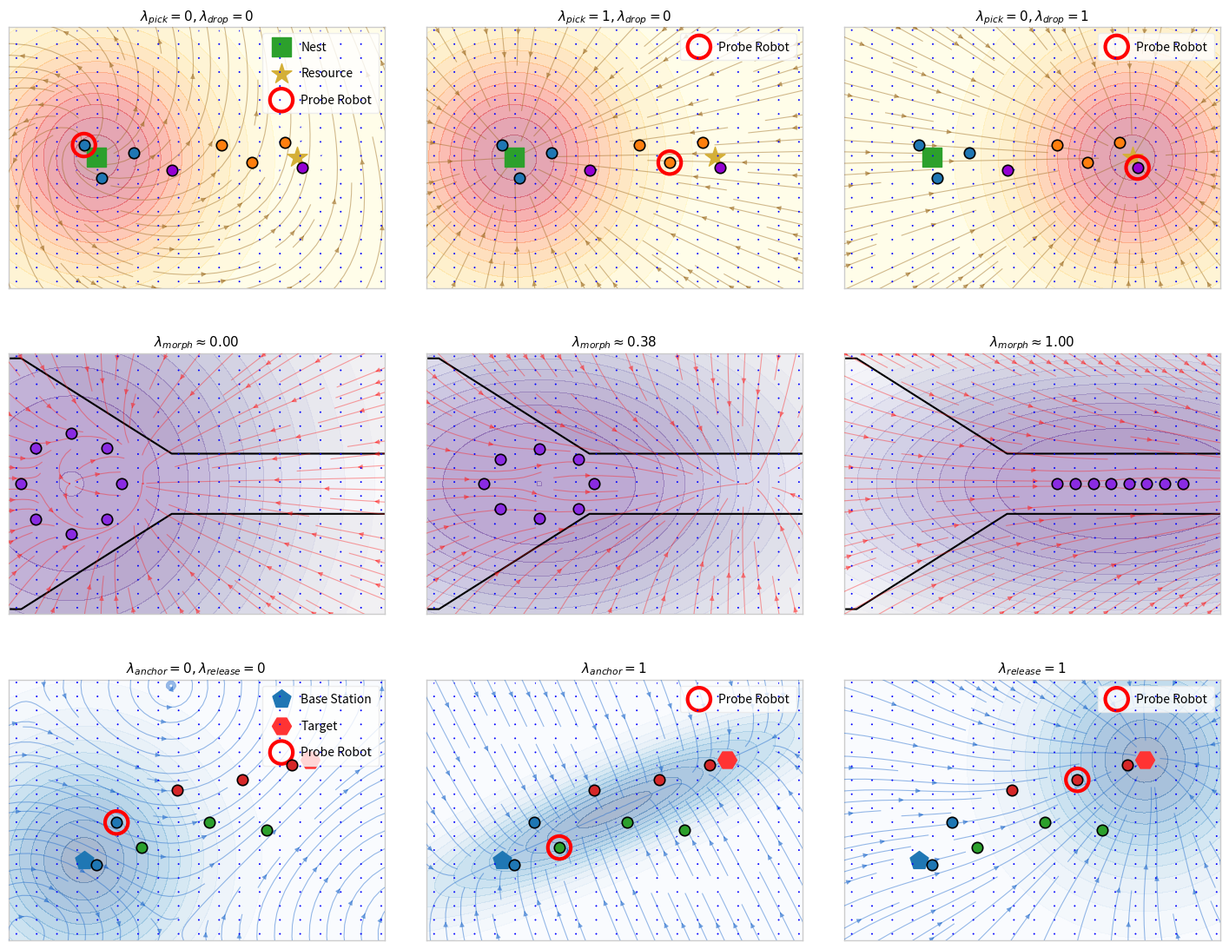

Python code for this plot:
import numpy as np
import matplotlib.pyplot as plt
import matplotlib.gridspec as gridspec
import os

plt.rcParams['pdf.fonttype'] = 42 
plt.rcParams['ps.fonttype'] = 42
plt.rcParams['font.family'] = 'sans-serif'


R0 = 0.2

def get_corridor_geometry(px):
    if px < -0.7: 
        return 0.5
    elif -0.7 <= px < -0.1: 
        return 0.5 + (px + 0.7)/0.6 * (0.12 - 0.5)
    elif -0.1 <= px < 0.6: 
        return 0.12
    elif 0.6 <= px < 0.9:
        return 0.12 + (px - 0.6)/0.3 * (0.5 - 0.12)
    else: 
        return 0.5

def compute_reaction_advection_field(X, Y, task_idx, phase_idx):

    if task_idx == 0: # 任务一：群体觅食
        r_nest = np.array([-0.4, 0.0])
        r_food = np.array([0.4, 0.0])
        
        if phase_idx == 0: 
            U = -0.08 * Y + 0.03 * np.cos(3*X)
            V = 0.08 * (X - r_nest[0]) + 0.03 * np.sin(3*Y)
            rho = np.exp(-5 * ((X - r_nest[0])**2 + (Y - r_nest[1])**2))
        elif phase_idx == 1: 
            dx, dy = r_nest[0] - X, r_nest[1] - Y
            dist = np.sqrt(dx**2 + dy**2) + 1e-6
            U = 0.12 * (dx / dist)
            V = 0.12 * (dy / dist)
            rho = np.exp(-5 * ((X - r_nest[0])**2 + (Y - r_nest[1])**2))
        else: 
            dx, dy = r_food[0] - X, r_food[1] - Y
            dist = np.sqrt(dx**2 + dy**2) + 1e-6
            U = 0.12 * (dx / dist)
            V = 0.12 * (dy / dist)
            rho = np.exp(-5 * ((X - r_food[0])**2 + (Y - r_food[1])**2))
            
    elif task_idx == 1: # 任务二：自适应编队
        centers = [[-0.5, 0.0], [-0.30, 0.0], [0.35, 0.0]]
        w_shapes = [0.12, 0.08, 0.04]
        w_flows = [0.01, 0.05, 0.12]
        betas = [1.0, 2.5, 5.0]
        
        centroid = centers[phase_idx]
        ws, wf, bt = w_shapes[phase_idx], w_flows[phase_idx], betas[phase_idx]
        
        dx, dy = X - centroid[0], Y - centroid[1]
        dw = np.sqrt(dx**2 + bt * dy**2) + 1e-6
        U = -ws * ((dw - R0)/dw) * dx + wf
        V = -ws * ((dw - R0)/dw) * (bt * dy)
        rho = np.exp(-15 * ws * (dw - R0)**2)
        
    else: # 任务三：目标救援
        r_base = np.array([-0.45, -0.2])
        r_target = np.array([0.45, 0.2])
        
        if phase_idx == 0: 
            U = 0.05 * np.cos(4*Y) + 0.02
            V = 0.05 * np.sin(4*X) + 0.02
            rho = np.exp(-5 * ((X - r_base[0])**2 + (Y - r_base[1])**2))
        elif phase_idx == 1:
            u_x = 0.9 / np.sqrt(0.97)
            u_y = 0.4 / np.sqrt(0.97)
            X_rot = X * u_x + Y * u_y
            Y_rot = -X * u_y + Y * u_x
            
            U = -0.05 * (2.0 * X_rot * u_x - 30.0 * Y_rot * u_y)
            V = -0.05 * (2.0 * X_rot * u_y + 30.0 * Y_rot * u_x)
            
            rho = np.exp(-1.5 * X_rot**2 - 35.0 * Y_rot**2)
        else: 
            dx, dy = r_target[0] - X, r_target[1] - Y
            dist = np.sqrt(dx**2 + dy**2) + 1e-6
            U = 0.11 * (dx / dist) + 0.02 * np.cos(4*Y)
            V = 0.11 * (dy / dist) + 0.02 * np.sin(4*X)
            rho = np.exp(-5 * ((X - r_target[0])**2 + (Y - r_target[1])**2))
            
    return U, V, rho

def compute_diffusion_field(X, Y, agent_pos, task_idx, phase_idx):

    if task_idx == 0:
        kd = 0.12 if phase_idx == 0 else 0.03
    elif task_idx == 1:
        kd = 0.03
    else:
        kd = 0.12 if phase_idx == 1 else 0.04 
        
    u_d = np.zeros_like(X)
    v_d = np.zeros_like(Y)
    
    for i in range(X.shape[0]):
        for j in range(X.shape[1]):
            px, py = X[i,j], Y[i,j]
            
            if task_idx == 1:
                hw = get_corridor_geometry(px)
                dist_top = hw - py
                dist_bottom = py - (-hw)
                if 0 < dist_top < 0.15: v_d[i,j] -= (0.15 - dist_top) * 6.0
                if 0 < dist_bottom < 0.15: v_d[i,j] += (0.15 - dist_bottom) * 6.0
            else:
                dist_top = 0.55 - py
                dist_bottom = py - (-0.55)
                if 0 < dist_top < 0.15: v_d[i,j] -= (0.15 - dist_top) * 5.0
                if 0 < dist_bottom < 0.15: v_d[i,j] += (0.15 - dist_bottom) * 5.0
                    
            for ax_p, ay_p in agent_pos:
                dist_a = np.sqrt((px - ax_p)**2 + (py - ay_p)**2)
                if 0.02 < dist_a < 0.2:
                    u_d[i,j] += ((px - ax_p) / dist_a) * (0.2 - dist_a) * 4.0
                    v_d[i,j] += ((py - ay_p) / dist_a) * (0.2 - dist_a) * 4.0
                    
    return u_d * kd, v_d * kd

FORAGING_AGENTS_POS = np.array([
    [-0.45, 0.05], [-0.38, -0.08], [-0.25, 0.02], [-0.10, -0.05],
    [0.10, 0.05], [0.22, -0.02], [0.35, 0.06], [0.42, -0.04]
])
FORAGING_AGENTS_STATES = [0, 0, 0, 2, 1, 1, 1, 2] # 0: 探索(蓝), 1: 搬运(橙), 2: 靠近(紫)

RESCUE_AGENTS_POS = np.array([
    [-0.40, -0.22],  # 靠近 base 区域
    [-0.32, -0.05],  # 探索态
    [-0.22, -0.15],  # 中继态 1 (探测对象)
    [-0.08, 0.08],   # 响应态
    [0.05, -0.05],   # 中继态 2
    [0.18, 0.12],    # 响应态 (探测对象)
    [0.28, -0.08],   # 中继态 3
    [0.38, 0.18]     # 响应态
])
RESCUE_AGENTS_STATES = [0, 0, 1, 2, 1, 2, 1, 2] # 0: 搜索态(蓝圆), 1: 中继态(绿圆), 2: 响应态(红圆)

def get_perception_agents(task_idx, phase_idx):
    if task_idx == 0:
        probe_indices = [0, 5, 7] 
        return FORAGING_AGENTS_POS, FORAGING_AGENTS_STATES, probe_indices[phase_idx]
        
    elif task_idx == 1:
        cx_list = [-0.5, -0.30, 0.35]
        cx = cx_list[phase_idx]
        if phase_idx == 0:
            angles = np.linspace(0, 2*np.pi, 8, endpoint=False)
            pos = np.column_stack([cx + 0.2*np.cos(angles), 0.0 + 0.2*np.sin(angles)])
        elif phase_idx == 1:
            angles = np.linspace(0, 2*np.pi, 8, endpoint=False)
            pos = np.column_stack([cx + 0.22*np.cos(angles), 0.0 + (0.22/np.sqrt(2.5))*np.sin(angles)])
        else:
            pos = np.column_stack([np.linspace(cx-0.25, cx+0.25, 8), np.zeros(8)])
        return pos, [0]*8, -1 
        
    else:
        probe_indices = [1, 2, 5] 
        return RESCUE_AGENTS_POS, RESCUE_AGENTS_STATES, probe_indices[phase_idx]

def draw_3x3_perception_matrix():
    fig = plt.figure(figsize=(18, 14), facecolor='white')
    gs = gridspec.GridSpec(3, 3, figure=fig, hspace=0.15, wspace=0.11)

    
    colormaps = ['YlOrRd', 'Purples', 'Blues']
    stream_colors = [(0.6, 0.4, 0.1, 0.45), (1.0, 0.1, 0.1, 0.4), (0.1, 0.4, 0.8, 0.45)]
    
    agent_colors = [
        {0: '#1F77B4', 1: '#FF7F0E', 2: '#9400D3'}, 
        {0: '#8A2BE2', 1: '#8A2BE2'},               
        {0: '#1F77B4', 1: '#2CA02C', 2: '#D62728'}  
    ]
    
    X, Y = np.meshgrid(np.linspace(-0.8, 0.8, 100), np.linspace(-0.55, 0.55, 80))
    
    for task_idx in range(3): 
        for phase_idx in range(3): 
            ax = fig.add_subplot(gs[task_idx, phase_idx])
            
            # 1. 物理环境渲染
            if task_idx == 1: 
                path = [(-1.6, 0.5), (-0.7, 0.5), (-0.1, 0.12), (1.6, 0.12)]
                px, py = zip(*path)
                ax.fill_between(px, py, 1.0, color='#f2f2f2', zorder=1)
                ax.fill_between(px, [-y for y in py], -1.0, color='#f2f2f2', zorder=1)
                ax.plot(px, py, color='black', lw=1.5, zorder=2)
                ax.plot(px, [-y for y in py], color='black', lw=1.5, zorder=2)
            else: 
                ax.axhline(0.55, color='black', lw=1.5, zorder=2)
                ax.axhline(-0.55, color='black', lw=1.5, zorder=2)
                ax.fill_between([-1.0, 1.0], [0.55, 0.55], 1.0, color='#f8f8f8', zorder=1)
                ax.fill_between([-1.0, 1.0], [-0.55, -0.55], -1.0, color='#f8f8f8', zorder=1)
            
            # 2. 静态地标绘制
            if task_idx == 0: 
                ax.scatter(-0.4, 0.0, marker='s', color='#2CA02C', s=250, zorder=5, label='Nest' if phase_idx==0 else "")
                ax.scatter(0.4, 0.0, marker='*', color='#D4AF37', s=300, zorder=5, label='Resource' if phase_idx==0 else "")
            elif task_idx == 2: 
                ax.scatter(-0.45, -0.2, marker='p', color='#1F77B4', s=250, zorder=5, label='Base Station' if phase_idx==0 else "")
                ax.scatter(0.45, 0.2, marker='H', color='#FF3333', s=250, zorder=5, label='Target' if phase_idx==0 else "") 


            # 3. 提取去中心化智能体与主观探测个体
            agent_pos, states, probe_idx = get_perception_agents(task_idx, phase_idx)

            # 4. 根据当前探测个体的相位感知，渲染平流场与扩散避障矢量
            U, V, rho = compute_reaction_advection_field(X, Y, task_idx, phase_idx)
            u_dif, v_dif = compute_diffusion_field(X, Y, agent_pos, task_idx, phase_idx)

            # 5. 绘制感知势图与主观流线
            ax.contourf(X, Y, rho, levels=14, cmap=colormaps[task_idx], alpha=0.35, zorder=1)
            ax.streamplot(X, Y, U, V, color=stream_colors[task_idx], linewidth=0.8, density=0.8, arrowsize=0.8, zorder=3)
            
            # 6. 绘制主观扩散避障矢量
            mask = (np.arange(X.shape[0]) % 4 == 0)[:, None] & (np.arange(X.shape[1]) % 5 == 0)
            ax.quiver(X[mask], Y[mask], u_dif[mask], v_dif[mask], color='blue', scale=12, width=0.005, zorder=10)

            # 7. 绘制智能体集
            for i, (ax_p, ay_p) in enumerate(agent_pos):
                state_val = states[i]
                color_val = agent_colors[task_idx][state_val]
                marker_val = 'o' 
                size_val = 80
                
                ax.scatter(ax_p, ay_p, color=color_val, marker=marker_val, 
                           edgecolors='black', s=size_val, lw=1.2, zorder=11)
                
                if i == probe_idx:
                    ax.scatter(ax_p, ay_p, facecolors='none', edgecolors='#FF0000', 
                               s=size_val*4.5, lw=3.0, linestyle='-', zorder=12, label="Probe Robot")

            # 8. 视窗轴线设定
            ax.set_xlim(-0.75, 0.75) 
            ax.set_ylim(-0.52, 0.52)
            ax.set_aspect('equal')
            
            for spine in ax.spines.values():
                spine.set_color('#CCCCCC')
                spine.set_linewidth(1.0)
            ax.set_xticks([])
            ax.set_yticks([])

            # 9. 标题：聚焦于“探测个体主观相位”的描述形式
            if task_idx == 0:
                p_labels = [r"$\lambda_{pick}=0, \lambda_{drop}=0$",
                            r"$\lambda_{pick}=1, \lambda_{drop}=0$",
                            r"$\lambda_{pick}=0, \lambda_{drop}=1$"]
                ax.set_title(p_labels[phase_idx], fontsize=11, family='monospace', pad=6)
            elif task_idx == 1:
                p_labels = [r"$\lambda_{morph} \approx 0.00$",
                            r"$\lambda_{morph} \approx 0.38$",
                            r"$\lambda_{morph} \approx 1.00$"]
                ax.set_title(p_labels[phase_idx], fontsize=11, family='monospace', pad=6 )
            else:
                p_labels = [r"$\lambda_{anchor}=0, \lambda_{release}=0$ ",
                            r"$\lambda_{anchor}=1$ ",
                            r"$\lambda_{release}=1$"]
                ax.set_title(p_labels[phase_idx], fontsize=11, family='monospace', pad=6,)


            handles, labels_list = ax.get_legend_handles_labels()
            if len(handles) > 0:
                ax.legend(
                    loc='upper right', 
                    fontsize=10, 
                    framealpha=0.8, 
                    edgecolor='#EAEAEA', 
                    handletextpad=0.6,  
                    labelspacing=1.2,  
                    borderpad=0.6     
                )

    # 保存为 PDF
    os.makedirs("Paper_Figures", exist_ok=True)
    plt.savefig("Paper_Figures/Three_Tasks_Reaction_Fields.pdf", format='pdf', bbox_inches='tight')
    plt.show()

if __name__ == "__main__":
    draw_3x3_perception_matrix()
